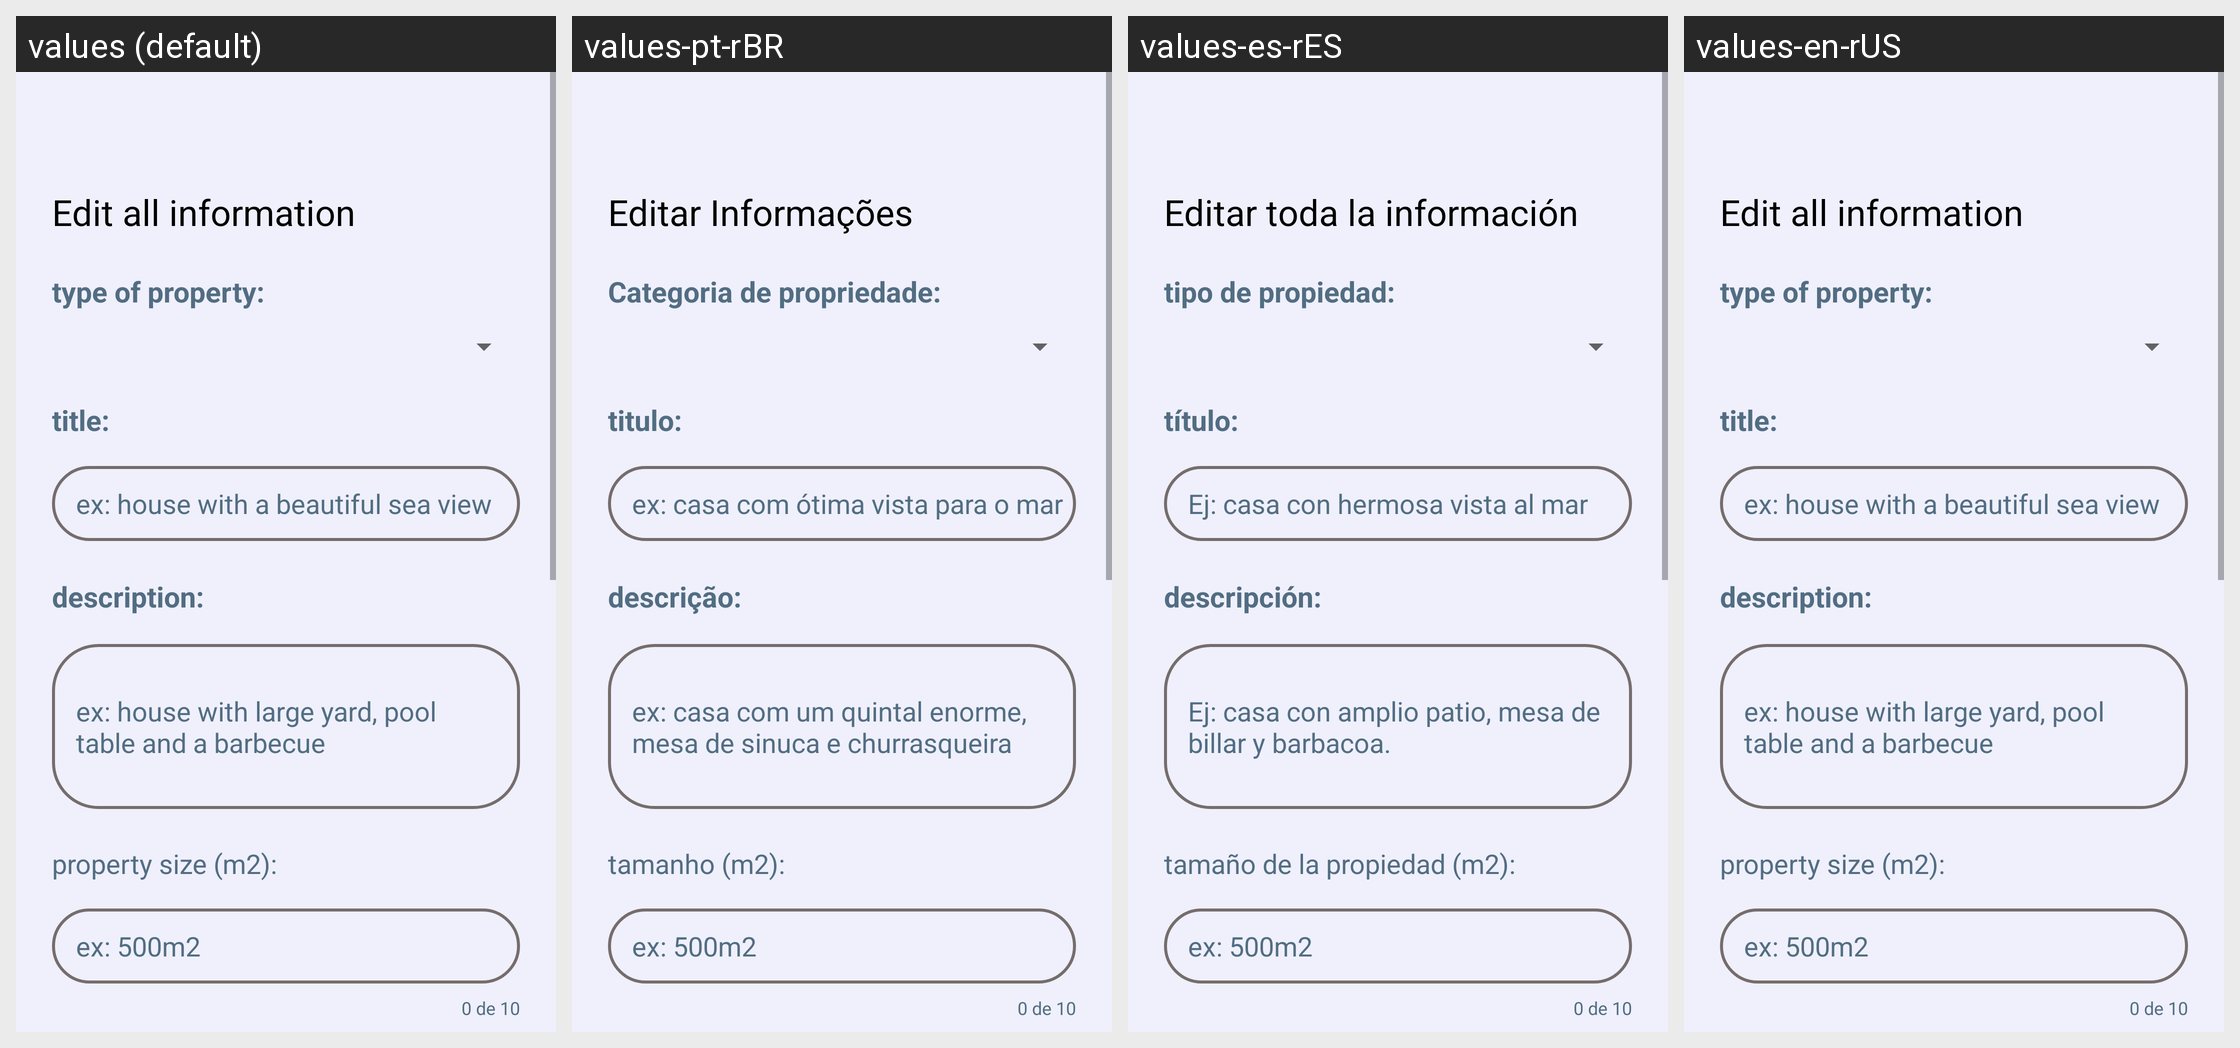

The Android screen above is rendered under several locales of the same app. Produce the string resources it draws, with the default and per-locale values.
Android screen res/layout/activity_edit_data_my_location.xml rendered under 4 locales, left to right: values (default), values-pt-rBR, values-es-rES, values-en-rUS. Device: Nexus 5 (rendered at 1080×1920; each locale shown at half size, 540×960, under a caption strip naming it); theme Theme.LazerRentTest.
Strings drawn on this screen, with the default value and each locale's value (text and hints the layout hard-codes, and strings that could not be matched under every locale, appear in the picture but are not listed):

editdatamylocations_texto1
  values: Edit all information
  values-pt-rBR: Editar Informações
  values-es-rES: Editar toda la información
  values-en-rUS: Edit all information

editdatamylocations_texto2
  values: type of property:
  values-pt-rBR: Categoria de propriedade:
  values-es-rES: tipo de propiedad:
  values-en-rUS: type of property:

editdatamylocations_texto3
  values: title:
  values-pt-rBR: titulo:
  values-es-rES: título:
  values-en-rUS: title:

editdatamylocations_edittext1
  values: ex: house with a beautiful sea view
  values-pt-rBR: ex: casa com ótima vista para o mar
  values-es-rES: Ej: casa con hermosa vista al mar
  values-en-rUS: ex: house with a beautiful sea view

editdatamylocations_texto4
  values: description:
  values-pt-rBR: descrição:
  values-es-rES: descripción:
  values-en-rUS: description:

editdatamylocations_edittext2
  values: ex: house with large yard, pool table and a barbecue
  values-pt-rBR: ex: casa com um quintal enorme, mesa de sinuca e churrasqueira
  values-es-rES: Ej: casa con amplio patio, mesa de billar y barbacoa.
  values-en-rUS: ex: house with large yard, pool table and a barbecue

editdatamylocations_texto5
  values: property size (m2):
  values-pt-rBR: tamanho (m2):
  values-es-rES: tamaño de la propiedad (m2):
  values-en-rUS: property size (m2):
